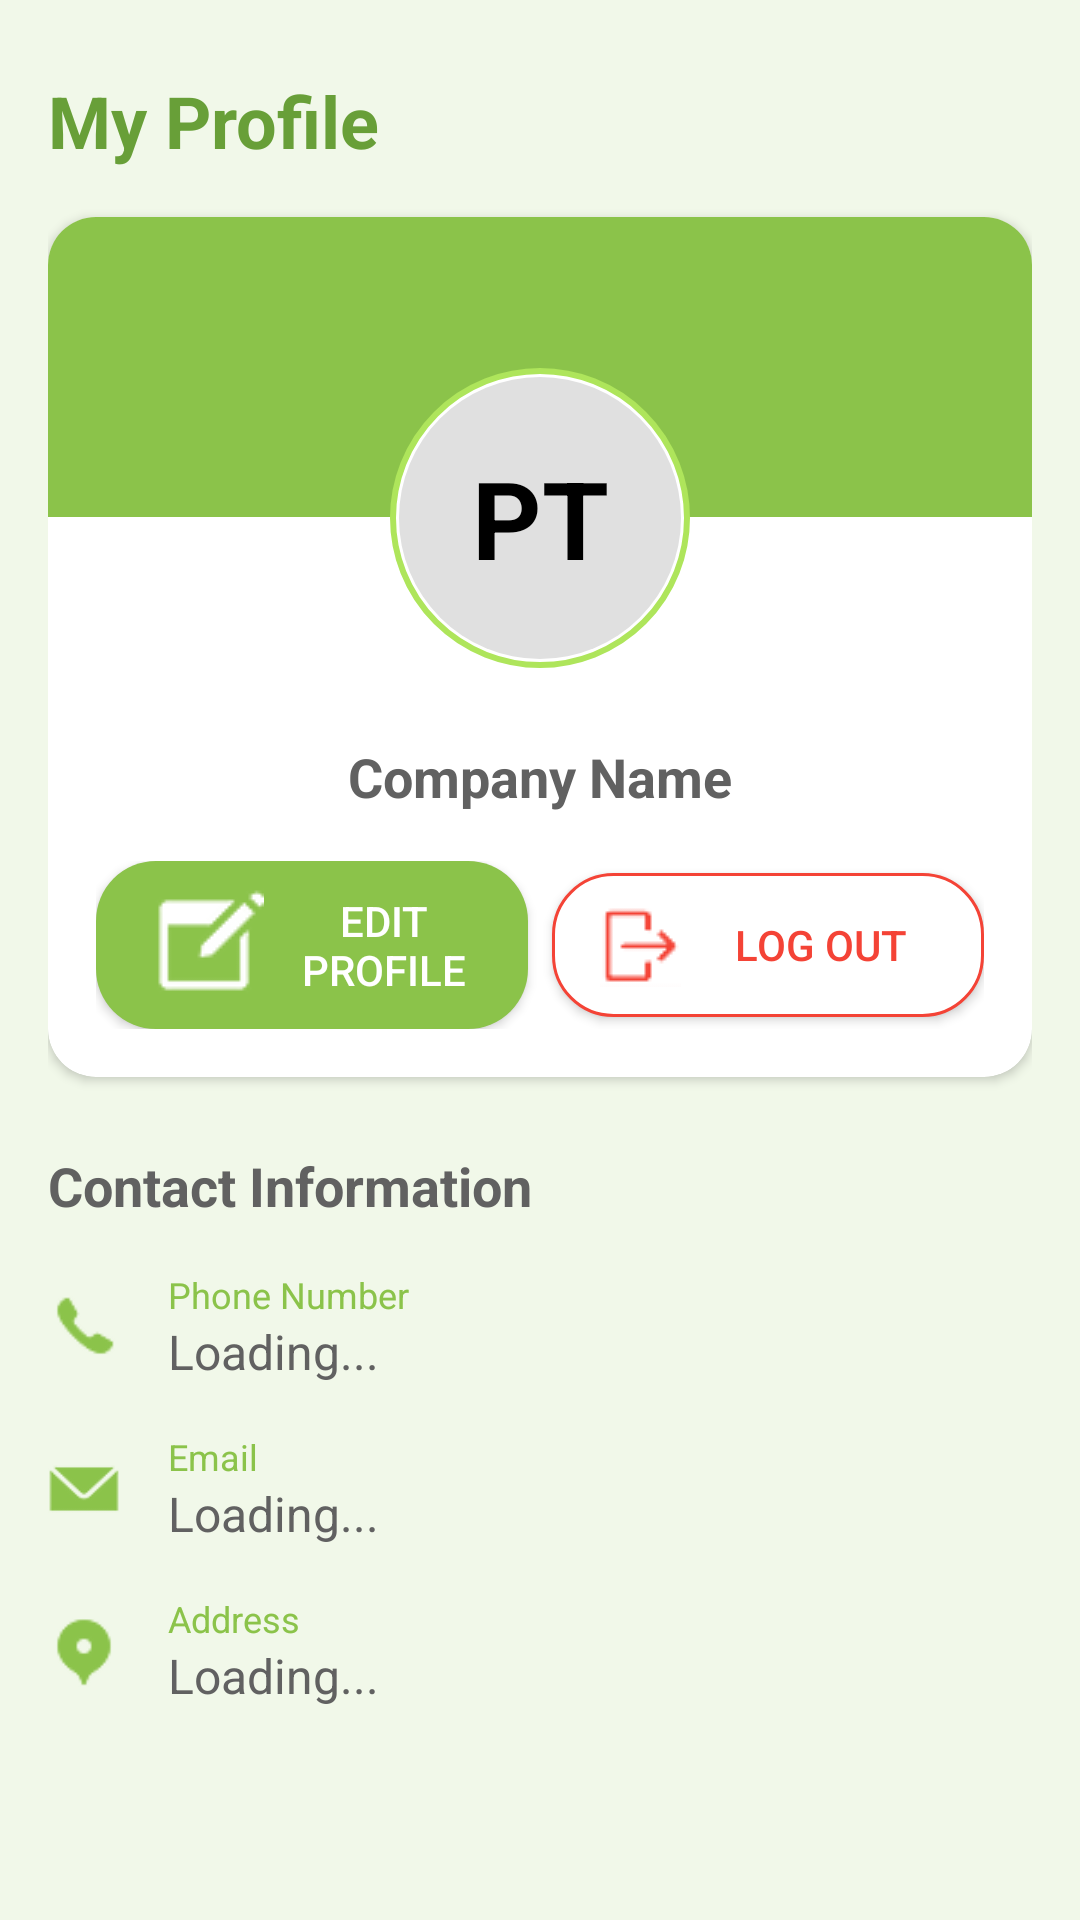

Write the Android layout XML for this screen, with the resource values it uses.
<!-- AndroidManifest.xml: application theme Theme.EcoZym -->
<!-- res/layout/fragment_profile.xml -->
<?xml version="1.0" encoding="utf-8"?>

<androidx.constraintlayout.widget.ConstraintLayout xmlns:android="http://schemas.android.com/apk/res/android"
    xmlns:app="http://schemas.android.com/apk/res-auto"
    android:layout_width="match_parent"
    android:layout_height="match_parent"
    android:background="@color/very_light_green">

    <ScrollView
        android:layout_width="match_parent"
        android:layout_height="match_parent"
        app:layout_constraintBottom_toBottomOf="parent"
        app:layout_constraintTop_toTopOf="parent"
        android:fillViewport="true">

        <LinearLayout
            android:layout_width="match_parent"
            android:layout_height="wrap_content"
            android:orientation="vertical"
            android:padding="16dp">

            
            <TextView
                android:layout_width="match_parent"
                android:layout_height="wrap_content"
                android:text="My Profile"
                android:textColor="@color/dark_green"
                android:textSize="24sp"
                android:textStyle="bold"
                android:layout_marginTop="8dp"
                android:layout_marginBottom="16dp" />

            
            <androidx.cardview.widget.CardView
                android:layout_width="match_parent"
                android:layout_height="wrap_content"
                android:layout_marginBottom="16dp"
                app:cardCornerRadius="16dp"
                app:cardElevation="2dp">

                <LinearLayout
                    android:layout_width="match_parent"
                    android:layout_height="wrap_content"
                    android:orientation="vertical">

                    
                    <View
                        android:layout_width="match_parent"
                        android:layout_height="100dp"
                        android:background="@color/primary" />

                    
                    <RelativeLayout
                        android:layout_width="match_parent"
                        android:layout_height="wrap_content"
                        android:layout_marginTop="-50dp">

                        <FrameLayout
                            android:layout_width="100dp"
                            android:layout_height="100dp"
                            android:layout_centerHorizontal="true"
                            android:background="@drawable/circle_white"
                            android:padding="3dp">

                            <TextView
                                android:id="@+id/tvInitials"
                                android:layout_width="match_parent"
                                android:layout_height="match_parent"
                                android:background="@drawable/circle_gray"
                                android:gravity="center"
                                android:text="PT"
                                android:textColor="@color/black"
                                android:textSize="36sp"
                                android:textStyle="bold" />
                        </FrameLayout>
                    </RelativeLayout>

                    
                    <LinearLayout
                        android:layout_width="match_parent"
                        android:layout_height="wrap_content"
                        android:orientation="vertical"
                        android:padding="16dp"
                        android:gravity="center_horizontal">

                        
                        <TextView
                            android:id="@+id/tvCompanyName"
                            android:layout_width="wrap_content"
                            android:layout_height="wrap_content"
                            android:text="Company Name"
                            android:textColor="@color/dark_gray"
                            android:textSize="18sp"
                            android:textStyle="bold"
                            android:layout_marginTop="8dp"
                            android:layout_marginBottom="16dp" />

                        
                        <LinearLayout
                            android:layout_width="match_parent"
                            android:layout_height="wrap_content"
                            android:orientation="horizontal"
                            android:gravity="center">

                            <androidx.appcompat.widget.AppCompatButton
                                android:id="@+id/btnEditProfile"
                                android:layout_width="0dp"
                                android:layout_height="wrap_content"
                                android:layout_weight="1"
                                android:layout_marginEnd="4dp"
                                android:background="@drawable/rounded_button_green"
                                android:text="Edit Profile"
                                android:textColor="@color/white"
                                android:drawableStart="@drawable/edit"
                                android:paddingStart="16dp"
                                android:drawablePadding="8dp"
                                app:drawableTint="@color/white" />

                            <androidx.appcompat.widget.AppCompatButton
                                android:id="@+id/btnLogout"
                                android:layout_width="0dp"
                                android:layout_height="wrap_content"
                                android:layout_weight="1"
                                android:layout_marginStart="4dp"
                                android:background="@drawable/rounded_button_white_red_border"
                                android:text="Log Out"
                                android:textColor="@color/red"
                                android:drawableStart="@drawable/logout"
                                android:paddingStart="16dp"
                                android:drawablePadding="8dp"
                                app:drawableTint="@color/red" />
                        </LinearLayout>
                    </LinearLayout>
                </LinearLayout>
            </androidx.cardview.widget.CardView>

            
            <TextView
                android:layout_width="match_parent"
                android:layout_height="wrap_content"
                android:text="Contact Information"
                android:textColor="@color/dark_gray"
                android:textSize="18sp"
                android:textStyle="bold"
                android:layout_marginTop="8dp"
                android:layout_marginBottom="16dp" />

            
            <LinearLayout
                android:layout_width="match_parent"
                android:layout_height="wrap_content"
                android:orientation="horizontal"
                android:layout_marginBottom="16dp">

                <ImageView
                    android:layout_width="24dp"
                    android:layout_height="24dp"
                    android:layout_gravity="center_vertical"
                    android:src="@drawable/call"
                    app:tint="@color/primary" />

                <LinearLayout
                    android:layout_width="match_parent"
                    android:layout_height="wrap_content"
                    android:orientation="vertical"
                    android:layout_marginStart="16dp">

                    <TextView
                        android:layout_width="wrap_content"
                        android:layout_height="wrap_content"
                        android:text="Phone Number"
                        android:textColor="@color/primary"
                        android:textSize="12sp" />

                    <TextView
                        android:id="@+id/tvPhoneNumber"
                        android:layout_width="wrap_content"
                        android:layout_height="wrap_content"
                        android:text="Loading..."
                        android:textColor="@color/dark_gray"
                        android:textSize="16sp" />
                </LinearLayout>
            </LinearLayout>

            
            <LinearLayout
                android:layout_width="match_parent"
                android:layout_height="wrap_content"
                android:orientation="horizontal"
                android:layout_marginBottom="16dp">

                <ImageView
                    android:layout_width="24dp"
                    android:layout_height="24dp"
                    android:layout_gravity="center_vertical"
                    android:src="@drawable/email"
                    app:tint="@color/primary" />

                <LinearLayout
                    android:layout_width="match_parent"
                    android:layout_height="wrap_content"
                    android:orientation="vertical"
                    android:layout_marginStart="16dp">

                    <TextView
                        android:layout_width="wrap_content"
                        android:layout_height="wrap_content"
                        android:text="Email"
                        android:textColor="@color/primary"
                        android:textSize="12sp" />

                    <TextView
                        android:id="@+id/tvEmail"
                        android:layout_width="wrap_content"
                        android:layout_height="wrap_content"
                        android:text="Loading..."
                        android:textColor="@color/dark_gray"
                        android:textSize="16sp" />
                </LinearLayout>
            </LinearLayout>

            
            <LinearLayout
                android:layout_width="match_parent"
                android:layout_height="wrap_content"
                android:orientation="horizontal"
                android:layout_marginBottom="16dp">

                <ImageView
                    android:layout_width="24dp"
                    android:layout_height="24dp"
                    android:layout_gravity="center_vertical"
                    android:src="@drawable/location"
                    app:tint="@color/primary" />

                <LinearLayout
                    android:layout_width="match_parent"
                    android:layout_height="wrap_content"
                    android:orientation="vertical"
                    android:layout_marginStart="16dp">

                    <TextView
                        android:layout_width="wrap_content"
                        android:layout_height="wrap_content"
                        android:text="Address"
                        android:textColor="@color/primary"
                        android:textSize="12sp" />

                    <TextView
                        android:id="@+id/tvAddress"
                        android:layout_width="wrap_content"
                        android:layout_height="wrap_content"
                        android:text="Loading..."
                        android:textColor="@color/dark_gray"
                        android:textSize="16sp" />
                </LinearLayout>
            </LinearLayout>
        </LinearLayout>
    </ScrollView>

</androidx.constraintlayout.widget.ConstraintLayout>
<!-- resources referenced by this layout -->
<resources>
  <color name="black">#000000</color>
  <color name="dark_gray">#616161</color>
  <color name="dark_green">#689F38</color>
  <color name="primary">#8BC34A</color>
  <color name="red">#F44336</color>
  <color name="very_light_green">#F1F8E9</color>
  <color name="white">#FFFFFF</color>
  <!-- drawable call: png bitmap (drawable, 928 bytes) -->
  <!-- drawable circle_gray (drawable) -->
  <?xml version="1.0" encoding="utf-8"?>
  
  <shape xmlns:android="http://schemas.android.com/apk/res/android"
      android:shape="oval">
      <solid android:color="@color/light_gray" />
  </shape>
  <!-- drawable circle_white (drawable) -->
  <?xml version="1.0" encoding="utf-8"?>
  
  <shape xmlns:android="http://schemas.android.com/apk/res/android"
      android:shape="oval">
      <solid android:color="@color/white" />
      <stroke
          android:width="2dp"
          android:color="@color/light_green" />
  </shape>
  <!-- drawable edit: png bitmap (drawable, 1341 bytes) -->
  <!-- drawable email: png bitmap (drawable, 1397 bytes) -->
  <!-- drawable location: png bitmap (drawable, 1200 bytes) -->
  <!-- drawable logout: png bitmap (drawable, 696 bytes) -->
  <!-- drawable rounded_button_green (drawable) -->
  <?xml version="1.0" encoding="utf-8"?>
  
  <shape xmlns:android="http://schemas.android.com/apk/res/android"
      android:shape="rectangle">
      <solid android:color="@color/primary" />
      <corners android:radius="20dp" />
      <padding
          android:bottom="8dp"
          android:left="16dp"
          android:right="16dp"
          android:top="8dp" />
  </shape>
  <!-- drawable rounded_button_white_red_border (drawable) -->
  <?xml version="1.0" encoding="utf-8"?>
  
  <shape xmlns:android="http://schemas.android.com/apk/res/android"
      android:shape="rectangle">
      <solid android:color="@color/white" />
      <corners android:radius="20dp" />
      <stroke
          android:width="1dp"
          android:color="@color/red" />
      <padding
          android:bottom="8dp"
          android:left="16dp"
          android:right="16dp"
          android:top="8dp" />
  </shape>
  <style name="Theme.EcoZym" parent="Theme.MaterialComponents.DayNight.DarkActionBar">
          
          <item name="colorPrimary">@color/green</item>
          <item name="colorPrimaryVariant">@color/dark_green</item>
          <item name="colorOnPrimary">@color/white</item>
          
          
          <item name="colorSecondary">@color/light_green</item>
          <item name="colorSecondaryVariant">@color/lighter_green</item>
          <item name="colorOnSecondary">@color/black</item>
          
          
          <item name="android:statusBarColor" tools:targetApi="l">?attr/colorPrimaryVariant</item>
          
          
          <item name="windowActionBar">false</item>
          <item name="windowNoTitle">true</item>
      </style>
  <color name="light_gray">#E0E0E0</color>
  <color name="light_green">#AEE55B</color>
  <color name="green">#8BC34A</color>
  <color name="lighter_green">#C8E6C9</color>
</resources>
